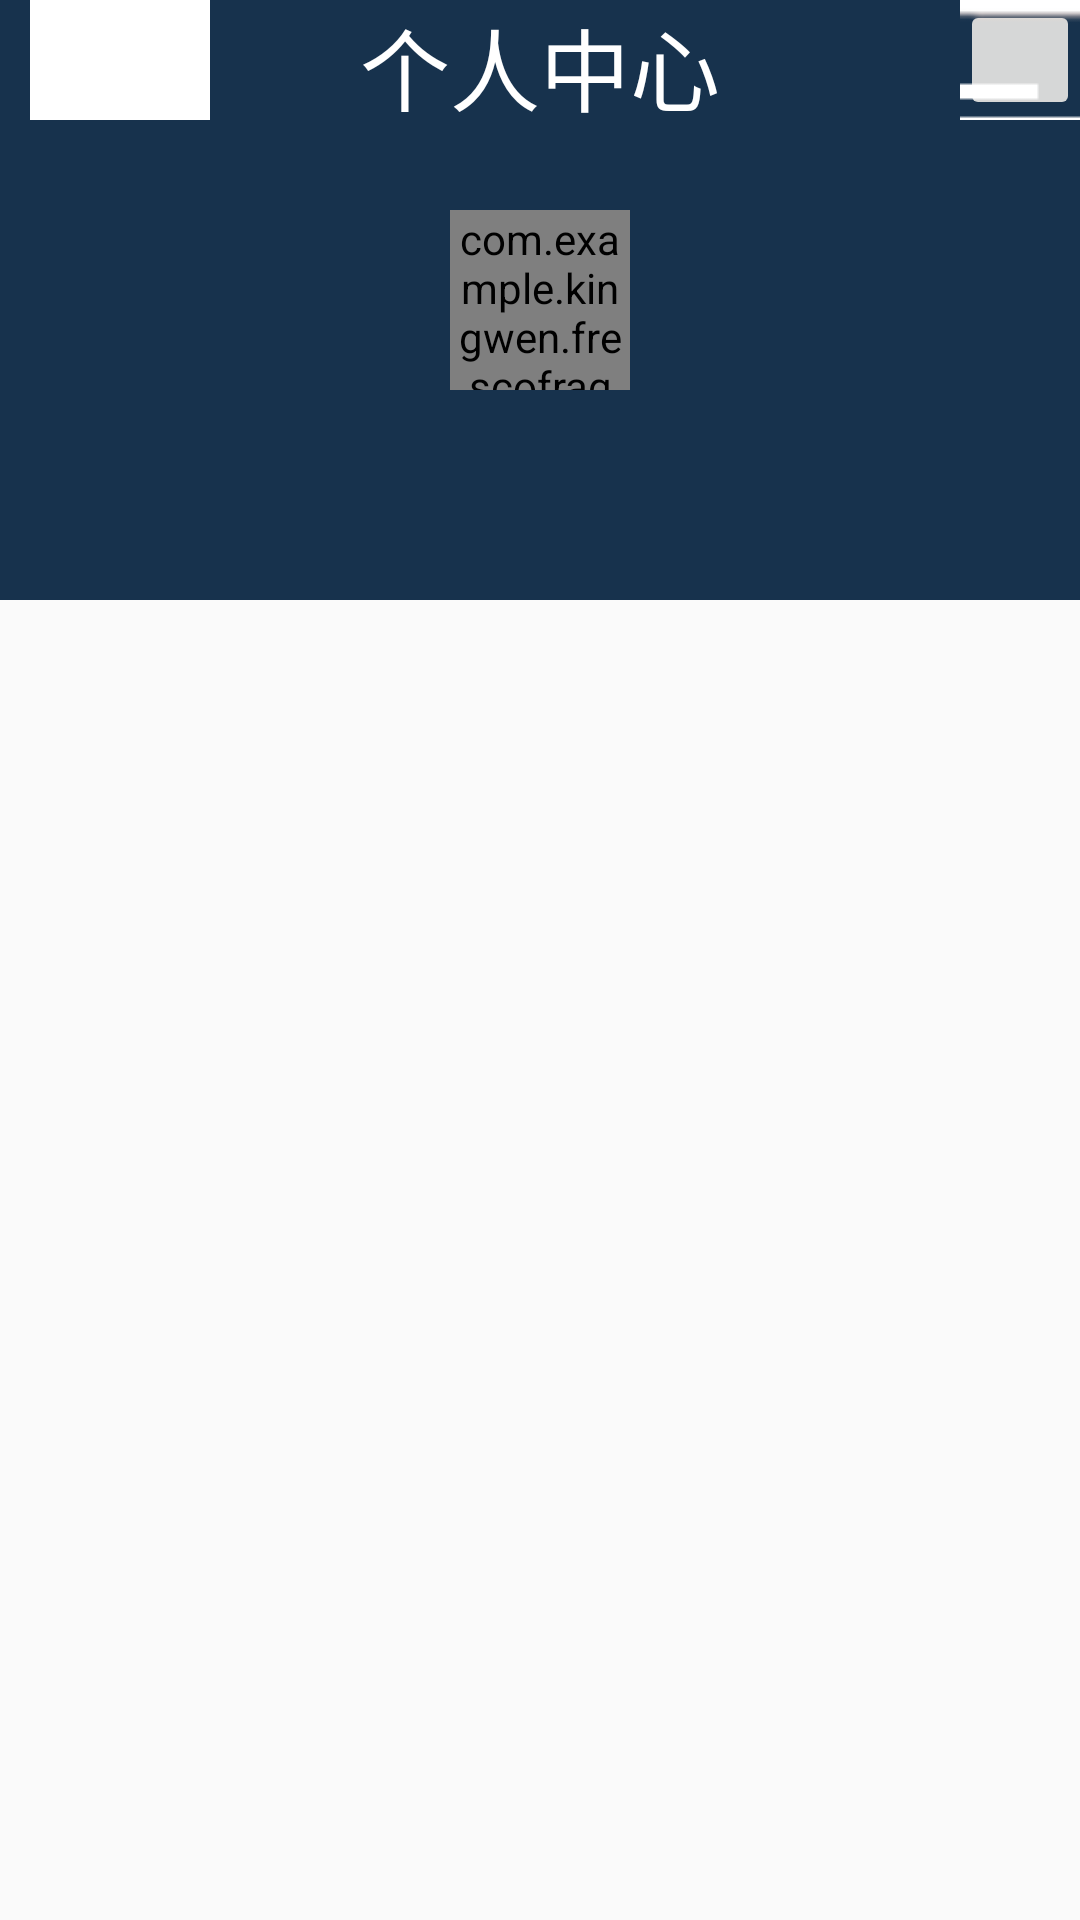

This screen was rendered from an Android layout file. Write that file and the resources it references.
<!-- AndroidManifest.xml: application theme AppTheme -->
<!-- res/layout/activity_myinfor_layout.xml -->
<?xml version="1.0" encoding="utf-8"?>
<LinearLayout xmlns:android="http://schemas.android.com/apk/res/android"
    android:layout_width="match_parent"
    android:layout_height="match_parent"
    android:orientation="vertical"
    >

    <LinearLayout
        android:orientation="vertical"
        android:layout_width="match_parent"
        android:layout_height="200dp"
        android:background="@color/colortheme"
    >

        <RelativeLayout
            android:orientation="horizontal"
            android:layout_width="match_parent"
            android:layout_height="40dp">


            <TextView
                android:id="@+id/center"
                android:text="个人中心"
                android:gravity="center_horizontal"
                android:textColor="@color/colorwhite"
                android:textSize="30dp"
                android:layout_width="wrap_content"
                android:layout_height="match_parent"
                android:layout_centerInParent="true"
                />

            <ImageView
                android:id="@+id/return_myinfo"
                android:layout_width="60dp"
                android:layout_height="match_parent"
                android:textSize="30dp"
                android:src="@color/colorwhite"
                android:layout_marginLeft="10dp"
                />

            <ImageButton
                android:id="@+id/setting_myinfor"
                android:layout_width="40dp"
                android:layout_height="40dp"
                android:src="@drawable/logo"
                android:gravity="right"
                android:layout_toRightOf="@+id/center"
                android:layout_marginLeft="80dp"
                />

        </RelativeLayout>


        <com.example.kingwen.frescofragment.Views.CircleImageView

            android:layout_marginTop="30dp"
            android:layout_marginBottom="30dp"
            android:src="@drawable/touxiang"
            android:layout_gravity="center"
            android:layout_width="180px"
            android:layout_height="180px" />

    </LinearLayout>

    <android.support.v7.widget.RecyclerView

        android:id="@+id/recycleview_myfor"
        android:layout_width="match_parent"
        android:layout_height="wrap_content">


    </android.support.v7.widget.RecyclerView>

</LinearLayout>
<!-- resources referenced by this layout -->
<resources>
  <color name="colortheme">#17324d</color>
  <color name="colorwhite">#ffffff</color>
  <!-- drawable logo: png bitmap (drawable, 25305 bytes) -->
  <!-- drawable touxiang: jpg bitmap (drawable, 18434 bytes) -->
  <style name="AppTheme" parent="Theme.AppCompat.Light.NoActionBar">
          
          <item name="colorPrimary">@color/colorPrimary</item>
          <item name="colorPrimaryDark">@color/colorPrimaryDark</item>
          <item name="colorAccent">@color/colortheme</item>
      </style>
  <color name="colorPrimary">#3F51B5</color>
  <color name="colorPrimaryDark">#303F9F</color>
</resources>
